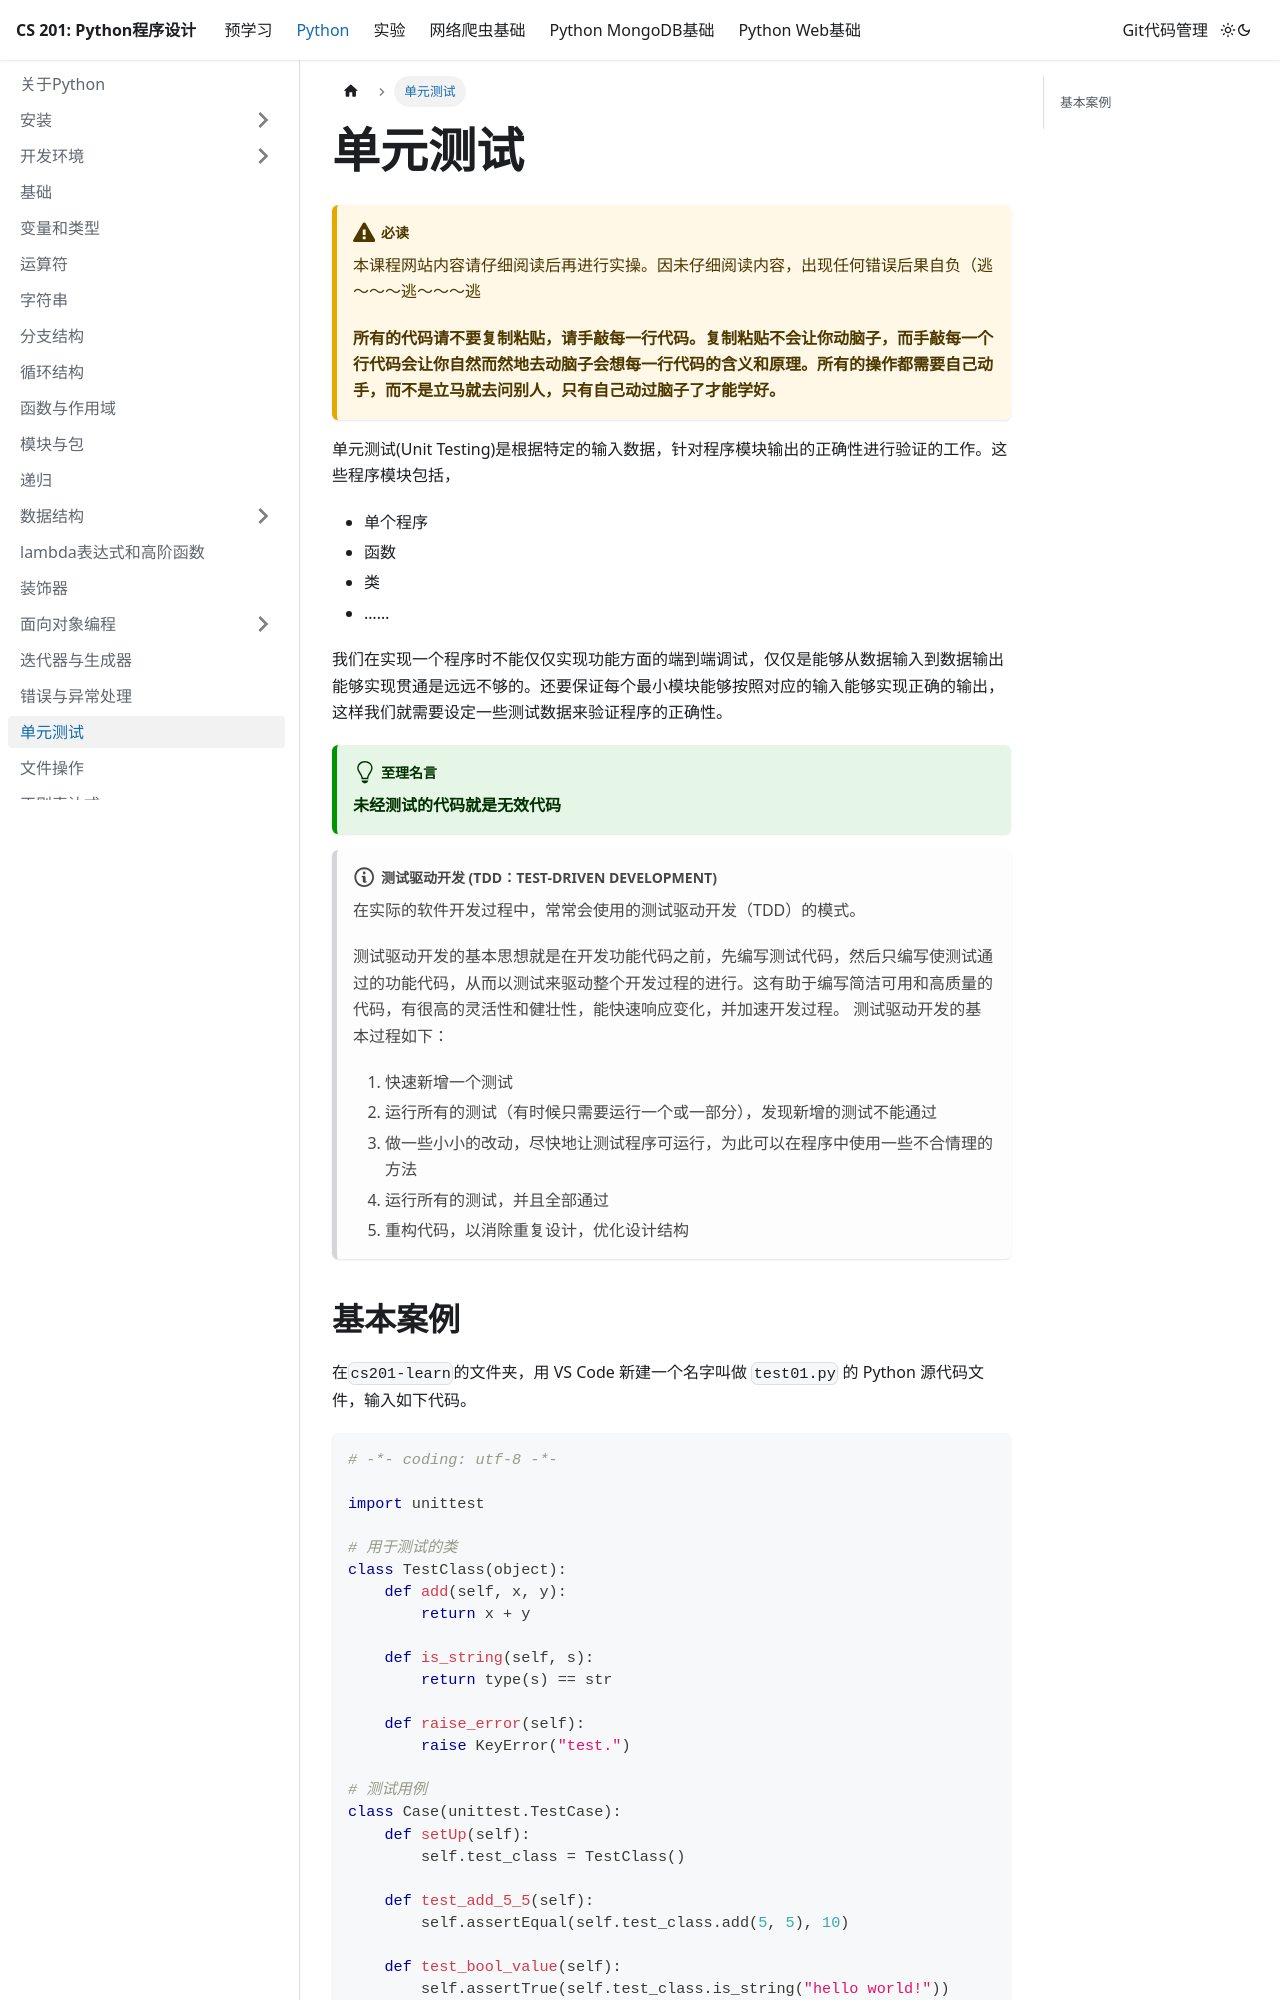

repository: SUEPaper/cs201 · page: python/unittest/index.html · generator: docusaurus

---
id: unittest
sidebar_position: 17
---

# 单元测试

:::caution 必读

本课程网站内容请仔细阅读后再进行实操。因未仔细阅读内容，出现任何错误后果自负（逃～～～逃～～～逃

**所有的代码请不要复制粘贴，请手敲每一行代码。复制粘贴不会让你动脑子，而手敲每一个行代码会让你自然而然地去动脑子会想每一行代码的含义和原理。所有的操作都需要自己动手，而不是立马就去问别人，只有自己动过脑子了才能学好。**

:::

单元测试(Unit Testing)是根据特定的输入数据，针对程序模块输出的正确性进行验证的工作。这些程序模块包括，
- 单个程序
- 函数
- 类
- ……

我们在实现一个程序时不能仅仅实现功能方面的端到端调试，仅仅是能够从数据输入到数据输出能够实现贯通是远远不够的。还要保证每个最小模块能够按照对应的输入能够实现正确的输出，这样我们就需要设定一些测试数据来验证程序的正确性。

:::tip 至理名言
**未经测试的代码就是无效代码**
:::

:::note 测试驱动开发 (TDD：Test-Driven Development)
在实际的软件开发过程中，常常会使用的测试驱动开发（TDD）的模式。

测试驱动开发的基本思想就是在开发功能代码之前，先编写测试代码，然后只编写使测试通过的功能代码，从而以测试来驱动整个开发过程的进行。这有助于编写简洁可用和高质量的代码，有很高的灵活性和健壮性，能快速响应变化，并加速开发过程。
测试驱动开发的基本过程如下：

1. 快速新增一个测试
2. 运行所有的测试（有时候只需要运行一个或一部分），发现新增的测试不能通过
3. 做一些小小的改动，尽快地让测试程序可运行，为此可以在程序中使用一些不合情理的方法
4. 运行所有的测试，并且全部通过
5. 重构代码，以消除重复设计，优化设计结构
:::
